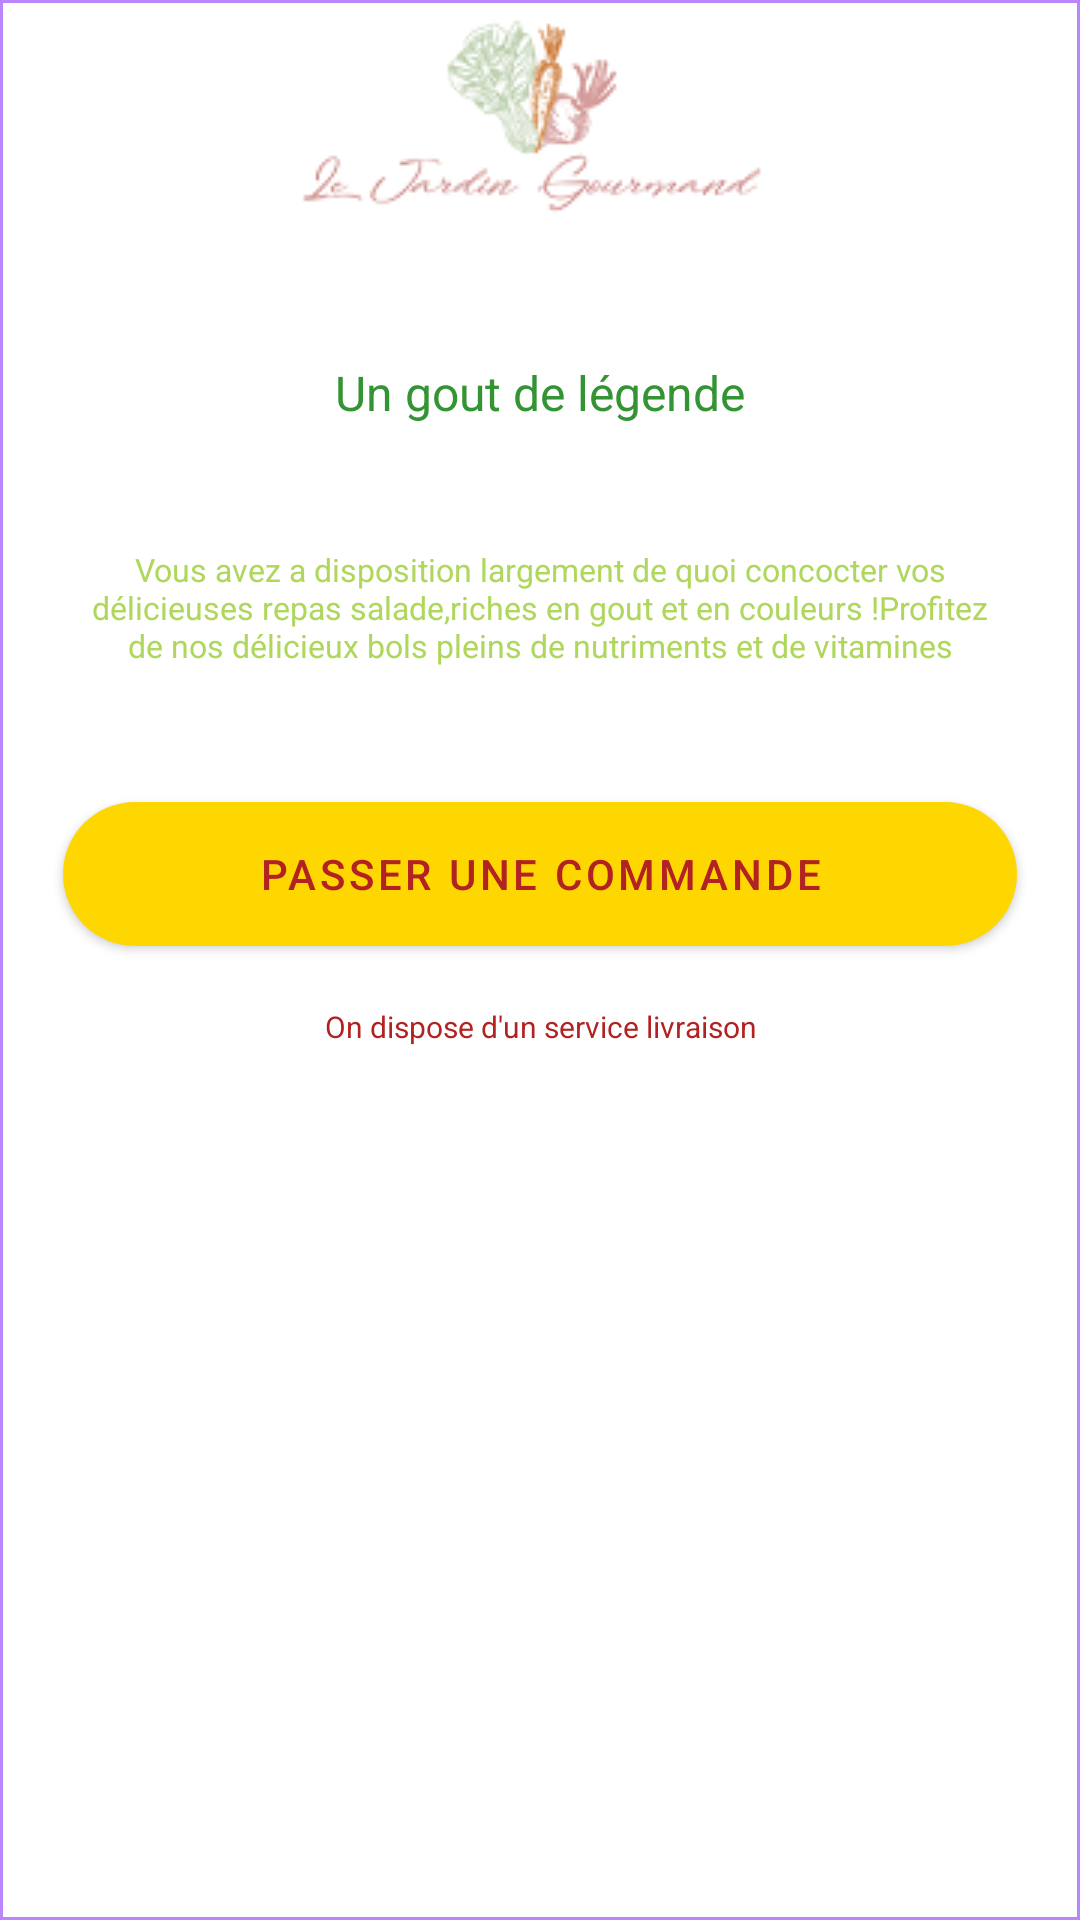

Reconstruct the res/layout file that produces this screen, plus the resources it refers to.
<!-- AndroidManifest.xml: application theme Theme.PFA -->
<!-- res/layout/activity_main.xml -->
<?xml version="1.0" encoding="utf-8"?>
<LinearLayout
    xmlns:android="http://schemas.android.com/apk/res/android"
    xmlns:app="http://schemas.android.com/apk/res-auto"
    xmlns:tools="http://schemas.android.com/tools"
    android:layout_width="match_parent"
    android:layout_height="match_parent"
    tools:context=".MainActivity"
    android:orientation="vertical"
    android:layout_margin="6dp"
    android:layout_gravity="center_vertical">

    <LinearLayout
        android:layout_width="match_parent"
        android:layout_height="match_parent"
        android:orientation="vertical"
        android:background="@color/purple_200">
        <LinearLayout
            android:layout_width="match_parent"
            android:layout_height="match_parent"
            android:orientation="vertical"
            android:background="@color/white"
            android:layout_margin="1dp"
            android:scaleType="fitCenter">
            <ImageView
                android:layout_width="wrap_content"
                android:layout_height="wrap_content"
                android:src="@drawable/logosmall"
                android:layout_gravity="center"/>
    <TextView
        android:layout_width="match_parent"
        android:layout_height="wrap_content"
        android:text="@string/text1"
        android:textSize="48px"
        android:textAlignment="center"
        android:layout_gravity="center_horizontal|top"
        android:layout_marginTop="16dp"
        android:padding="16sp"
        android:textColor="@color/green1" />
    <TextView
        android:layout_width="match_parent"
        android:layout_height="wrap_content"
        android:layout_gravity="center_horizontal|top"
        android:text="@string/text2"
        android:layout_margin="25dp"
        android:textSize="32px"
        android:textColor="@color/green2"
        android:textAlignment="center"/>
    <Button
        android:id="@+id/button_commander"
        android:layout_width="match_parent"
        android:layout_height="wrap_content"
        android:text="Passer une commande"
        android:layout_margin="20dp"
        android:layout_gravity="center_horizontal|top"
        android:background="@drawable/button_default"
        android:textColor="@color/colore_one"
    />
    <TextView
        android:layout_width="match_parent"
        android:layout_height="match_parent"
        android:text="On dispose d'un service livraison"
        android:textAlignment="center"
        android:textSize="30px"
        android:textColor="@color/colore_one">
    </TextView>
</LinearLayout>
</LinearLayout>
</LinearLayout>
<!-- resources referenced by this layout -->
<resources>
  <color name="colore_one">#b22222</color>
  <color name="green1">#339433</color>
  <color name="green2">#afd75c</color>
  <color name="purple_200">#FFBB86FC</color>
  <color name="white">#FFFFFFFF</color>
  <!-- drawable button_default (drawable) -->
  <?xml version="1.0" encoding="utf-8"?>
  <shape xmlns:android="http://schemas.android.com/apk/res/android"
      android:shape="rectangle">
      <solid android:color="#b22222" />
      <corners android:radius="90dp" />
  </shape>
  <!-- drawable logosmall: png bitmap (drawable-v24, 7843 bytes) -->
  <string name="text1">Un gout de légende</string>
  <string name="text2">Vous avez a disposition largement de quoi concocter vos délicieuses repas salade,riches en gout
  et en couleurs !Profitez de nos délicieux bols pleins de nutriments et de vitamines</string>
  <style name="Theme.PFA" parent="Theme.MaterialComponents.DayNight.NoActionBar">
          
          <item name="colorPrimary">@color/colore_two</item>
          <item name="colorPrimaryVariant">@color/colore_one</item>
          <item name="colorOnPrimary">@color/white</item>
          
          <item name="colorSecondary">@color/teal_200</item>
          <item name="colorSecondaryVariant">@color/teal_700</item>
          <item name="colorOnSecondary">@color/black</item>
          
          <item name="android:statusBarColor" tools:targetApi="l">?attr/colorPrimaryVariant</item>
          
      </style>
  <color name="colore_two">#ffd700</color>
  <color name="teal_200">#FF03DAC5</color>
  <color name="teal_700">#FF018786</color>
  <color name="black">#FF000000</color>
</resources>
